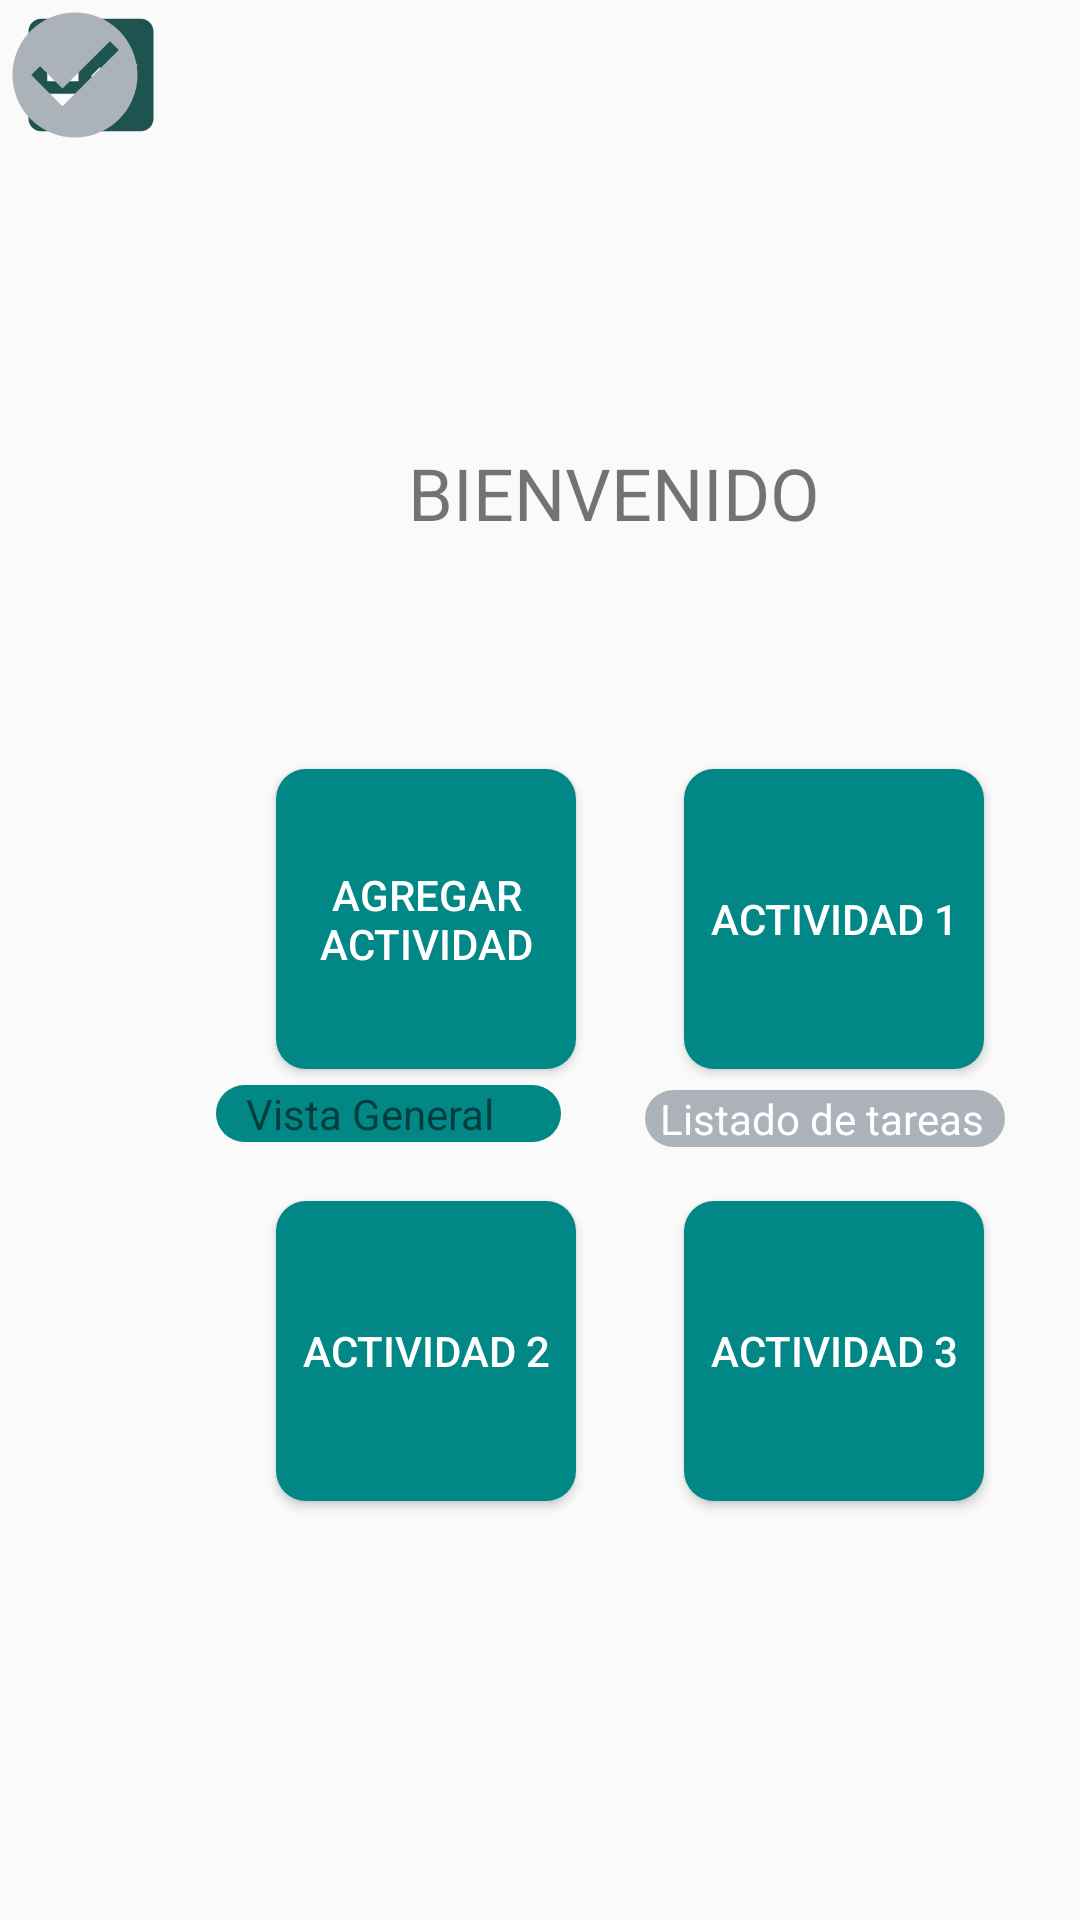

Write the Android layout XML for this screen, with the resource values it uses.
<!-- AndroidManifest.xml: application theme Theme.PlataformaCuidate -->
<!-- res/layout/activity_interfaz_principal.xml -->
<?xml version="1.0" encoding="utf-8"?>
<androidx.constraintlayout.widget.ConstraintLayout xmlns:android="http://schemas.android.com/apk/res/android"
    xmlns:app="http://schemas.android.com/apk/res-auto"
    xmlns:tools="http://schemas.android.com/tools"
    android:layout_width="match_parent"
    android:layout_height="match_parent"
    android:backgroundTint="#F9F9F9"
    tools:context=".interfazPrincipal">

    <TextView
        android:id="@+id/icono2"
        android:layout_width="wrap_content"
        android:layout_height="wrap_content"
        android:background="@mipmap/ic_logo"
        app:layout_constraintStart_toStartOf="parent"
        app:layout_constraintTop_toTopOf="parent" />

    <Button
        android:id="@+id/btn_Actividad2"
        android:layout_width="wrap_content"
        android:layout_height="wrap_content"
        android:layout_marginStart="92dp"
        android:layout_marginTop="44dp"
        android:width="100dp"
        android:height="100dp"
        android:background="@drawable/boton_redondo"
        android:text="Actividad 2"
        android:textColor="#fff"
        app:layout_constraintStart_toStartOf="parent"
        app:layout_constraintTop_toBottomOf="@+id/btn_agregarActividad" />

    <Button
        android:id="@+id/btn_Actividad3"
        android:layout_width="wrap_content"
        android:layout_height="wrap_content"
        android:layout_marginStart="36dp"
        android:layout_marginTop="44dp"
        android:width="100dp"
        android:height="100dp"
        android:background="@drawable/boton_redondo"
        android:text="Actividad 3"
        android:textColor="#fff"
        app:layout_constraintStart_toEndOf="@+id/btn_Actividad2"
        app:layout_constraintTop_toBottomOf="@+id/btn_Actividad1" />

    <TextView
        android:id="@+id/textView4"
        android:layout_width="wrap_content"
        android:layout_height="wrap_content"
        android:layout_marginStart="136dp"
        android:layout_marginTop="148dp"
        android:text="BIENVENIDO"
        android:textSize="24sp"
        app:layout_constraintStart_toStartOf="parent"
        app:layout_constraintTop_toTopOf="parent" />

    <Button
        android:id="@+id/btn_agregarActividad"
        android:layout_width="wrap_content"
        android:layout_height="wrap_content"
        android:layout_marginStart="92dp"
        android:layout_marginTop="76dp"
        android:width="100dp"
        android:height="100dp"
        android:background="@drawable/boton_redondo"
        android:text="Agregar actividad"
        android:textColor="#fff"
        app:iconTintMode="add"
        app:layout_constraintStart_toStartOf="parent"
        app:layout_constraintTop_toBottomOf="@+id/textView4" />

    <Button
        android:id="@+id/btn_Actividad1"
        android:layout_width="wrap_content"
        android:layout_height="wrap_content"
        android:layout_marginStart="36dp"
        android:layout_marginTop="76dp"
        android:width="100dp"
        android:height="100dp"
        android:background="@drawable/boton_redondo"
        android:text="Actividad 1"
        android:textColor="#fff"
        app:layout_constraintStart_toEndOf="@+id/btn_agregarActividad"
        app:layout_constraintTop_toBottomOf="@+id/textView4" />


    <Button
        android:id="@+id/btn_abrirPrincipal"
        android:layout_width="50dp"
        android:layout_height="50dp"
        android:layout_marginStart="42dp"
        android:background="@drawable/ic_baseline_fact_check_24"
        android:textColor="#fff"
        app:layout_constraintEnd_toStartOf="@+id/btn_abrirActividades"
        app:layout_constraintHorizontal_bias="0.398"
        app:layout_constraintStart_toStartOf="parent"
        tools:layout_editor_absoluteY="646dp" />

    <Button
        android:id="@+id/btn_abrirActividades"
        android:layout_width="50dp"
        android:layout_height="50dp"
        android:background="@drawable/ic_lista"
        android:backgroundTint="#ABB2B9"
        android:textColor="#fff"
        tools:layout_editor_absoluteX="250dp"
        tools:layout_editor_absoluteY="646dp" />

    <TextView
        android:id="@+id/textView10"
        android:layout_width="wrap_content"
        android:layout_height="wrap_content"
        android:layout_marginStart="72dp"
        android:layout_marginTop="5dp"
        android:width="115dp"
        android:background="@drawable/boton_redondo"
        android:paddingStart="10dp"
        android:text="Vista General"
        app:layout_constraintBottom_toBottomOf="parent"
        app:layout_constraintStart_toStartOf="parent"
        app:layout_constraintTop_toBottomOf="@+id/btn_abrirPrincipal"
        app:layout_constraintVertical_bias="0.542"></TextView>

    <TextView
        android:id="@+id/textView9"
        android:layout_width="wrap_content"
        android:layout_height="wrap_content"
        android:layout_marginStart="28dp"
        android:layout_marginTop="5dp"
        android:width="120dp"
        android:background="@drawable/boton_inactivo"
        android:paddingStart="5dp"
        android:text="Listado de tareas"
        android:textColor="#fff"
        app:layout_constraintBottom_toBottomOf="parent"
        app:layout_constraintStart_toEndOf="@+id/textView10"
        app:layout_constraintTop_toBottomOf="@+id/btn_abrirActividades"
        app:layout_constraintVertical_bias="0.545"></TextView>


</androidx.constraintlayout.widget.ConstraintLayout>
<!-- resources referenced by this layout -->
<resources>
  <!-- drawable boton_inactivo (drawable) -->
  <?xml version="1.0" encoding="utf-8"?>
  <shape xmlns:android="http://schemas.android.com/apk/res/android">
      <solid android:color="#ABB2B9"></solid>
      <corners android:radius="10dp"></corners>
  </shape>
  <!-- drawable boton_redondo (drawable) -->
  <?xml version="1.0" encoding="utf-8"?>
  <shape xmlns:android="http://schemas.android.com/apk/res/android">
      <solid android:color="#018786"></solid>
      <corners android:radius="10dp"></corners>
  </shape>
  <!-- drawable ic_baseline_fact_check_24 (drawable) -->
  <vector android:autoMirrored="true" android:height="24dp"
      android:tint="#1D5450" android:viewportHeight="24"
      android:viewportWidth="24" android:width="24dp" xmlns:android="http://schemas.android.com/apk/res/android">
      <path android:fillColor="@android:color/white"
          android:fillType="evenOdd" android:pathData="M20,3H4C2.9,3 2,3.9 2,5v14c0,1.1 0.9,2 2,2h16c1.1,0 2,-0.9 2,-2V5C22,3.9 21.1,3 20,3zM10,17H5v-2h5V17zM10,13H5v-2h5V13zM10,9H5V7h5V9zM14.82,15L12,12.16l1.41,-1.41l1.41,1.42L17.99,9l1.42,1.42L14.82,15z"/>
  </vector>
  <!-- drawable ic_lista (drawable) -->
  <vector android:height="24dp" android:tint="#1D5450"
      android:viewportHeight="24" android:viewportWidth="24"
      android:width="24dp" xmlns:android="http://schemas.android.com/apk/res/android">
      <path android:fillColor="@android:color/white" android:pathData="M12,2C6.48,2 2,6.48 2,12s4.48,10 10,10 10,-4.48 10,-10S17.52,2 12,2zM10,17l-5,-5 1.41,-1.41L10,14.17l7.59,-7.59L19,8l-9,9z"/>
  </vector>
  <style name="Theme.PlataformaCuidate" parent="Theme.AppCompat.Light.NoActionBar">
          
          <item name="colorPrimary">@color/purple_500</item>
          <item name="colorPrimaryVariant">@color/purple_700</item>
          <item name="colorOnPrimary">@color/white</item>
          
          <item name="colorSecondary">@color/teal_200</item>
          <item name="colorSecondaryVariant">@color/teal_700</item>
          <item name="colorOnSecondary">@color/black</item>
          
          <item name="android:statusBarColor">?attr/colorPrimaryVariant</item>
          
      </style>
  <!-- not gathered from this repository: default colours our renderer supplied (Android Studio template values) -->
  <color name="purple_500">#FF6200EE</color>
  <color name="purple_700">#FF3700B3</color>
  <color name="teal_200">#FF03DAC5</color>
  <color name="teal_700">#FF018786</color>
  <color name="black">#FF000000</color>
  <color name="white">#FFFFFFFF</color>
</resources>
